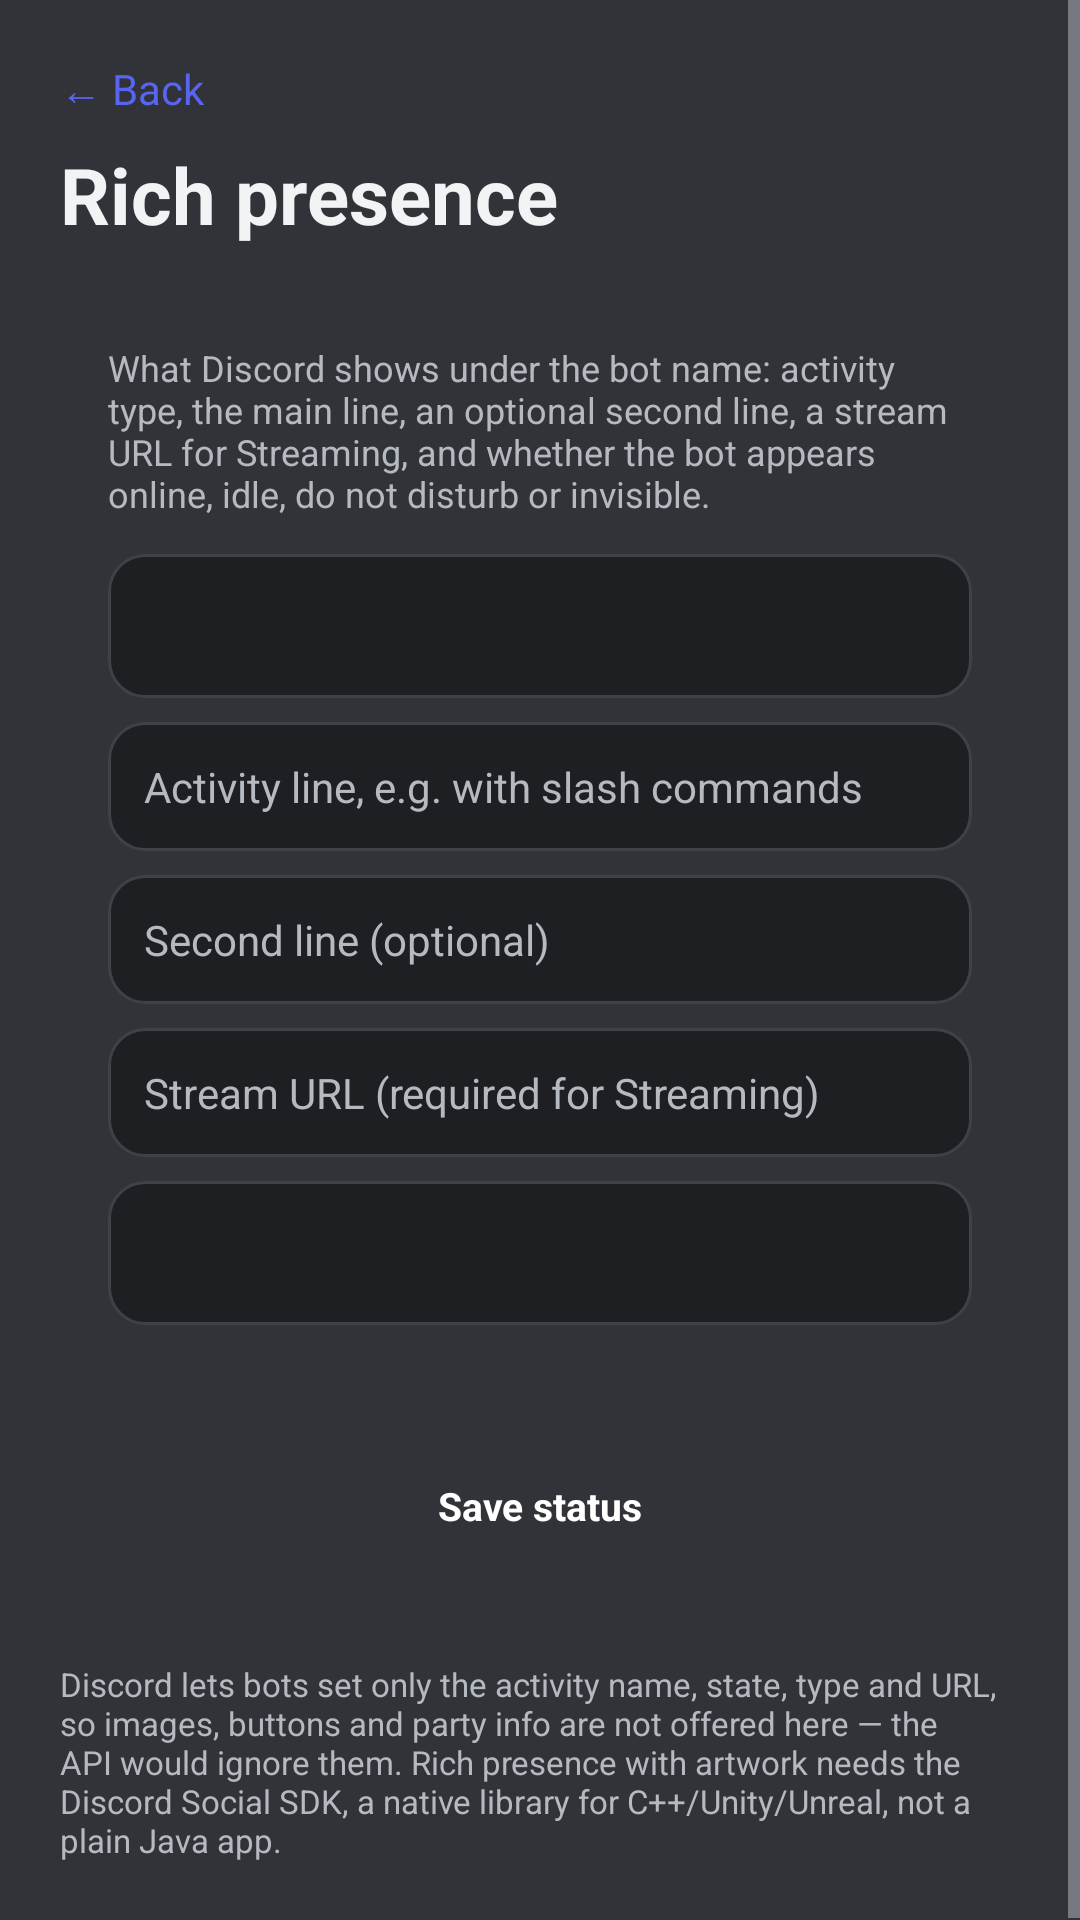

Produce the Android XML layout that renders to this screen, including the resource entries it uses.
<!-- AndroidManifest.xml: application theme Theme.BotDroid -->
<!-- res/layout/activity_presence.xml -->
<?xml version="1.0" encoding="utf-8"?>
<ScrollView xmlns:android="http://schemas.android.com/apk/res/android"
    android:layout_width="match_parent"
    android:layout_height="match_parent"
    android:background="@color/bg"
    android:fitsSystemWindows="true"
    android:fillViewport="true">

    <LinearLayout
        android:layout_width="match_parent"
        android:layout_height="wrap_content"
        android:orientation="vertical"
        android:padding="20dp">

        <TextView
            android:id="@+id/back_button"
            android:layout_width="wrap_content"
            android:layout_height="wrap_content"
            android:clickable="true"
            android:focusable="true"
            android:paddingBottom="8dp"
            android:text="@string/back"
            android:textColor="@color/accent"
            android:textSize="14sp" />

        <TextView
            android:layout_width="wrap_content"
            android:layout_height="wrap_content"
            android:text="@string/presence_title"
            android:textColor="@color/text"
            android:textSize="26sp"
            android:textStyle="bold" />

        <LinearLayout
            android:layout_width="match_parent"
            android:layout_height="wrap_content"
            android:layout_marginTop="16dp"
            android:background="@drawable/bg_card"
            android:orientation="vertical"
            android:padding="16dp">

            <TextView
                android:layout_width="match_parent"
                android:layout_height="wrap_content"
                android:text="@string/presence_desc"
                android:textColor="@color/muted"
                android:textSize="12sp" />

            <Spinner
                android:id="@+id/presence_type"
                android:layout_width="match_parent"
                android:layout_height="48dp"
                android:layout_marginTop="12dp"
                android:background="@drawable/bg_input"
                android:paddingStart="12dp"
                android:paddingEnd="12dp" />

            <EditText
                android:id="@+id/presence_text"
                android:layout_width="match_parent"
                android:layout_height="wrap_content"
                android:layout_marginTop="8dp"
                android:background="@drawable/bg_input"
                android:hint="@string/presence_hint"
                android:inputType="text"
                android:maxLength="128"
                android:maxLines="1"
                android:padding="12dp"
                android:textColor="@color/text"
                android:textColorHint="@color/muted"
                android:textSize="14sp" />

            <EditText
                android:id="@+id/presence_state"
                android:layout_width="match_parent"
                android:layout_height="wrap_content"
                android:layout_marginTop="8dp"
                android:background="@drawable/bg_input"
                android:hint="@string/presence_state_hint"
                android:inputType="text"
                android:maxLength="128"
                android:maxLines="1"
                android:padding="12dp"
                android:textColor="@color/text"
                android:textColorHint="@color/muted"
                android:textSize="14sp" />

            <EditText
                android:id="@+id/presence_url"
                android:layout_width="match_parent"
                android:layout_height="wrap_content"
                android:layout_marginTop="8dp"
                android:background="@drawable/bg_input"
                android:hint="@string/presence_url_hint"
                android:inputType="textUri"
                android:maxLines="1"
                android:padding="12dp"
                android:textColor="@color/text"
                android:textColorHint="@color/muted"
                android:textSize="14sp" />

            <Spinner
                android:id="@+id/presence_status"
                android:layout_width="match_parent"
                android:layout_height="48dp"
                android:layout_marginTop="8dp"
                android:background="@drawable/bg_input"
                android:paddingStart="12dp"
                android:paddingEnd="12dp" />

            <TextView
                android:id="@+id/presence_preview"
                android:layout_width="match_parent"
                android:layout_height="wrap_content"
                android:layout_marginTop="10dp"
                android:textColor="@color/log"
                android:textSize="12sp" />

            <TextView
                android:id="@+id/save_presence"
                android:layout_width="match_parent"
                android:layout_height="44dp"
                android:layout_marginTop="12dp"
                android:background="@drawable/bg_button"
                android:clickable="true"
                android:focusable="true"
                android:gravity="center"
                android:text="@string/presence_save"
                android:textColor="#FFFFFF"
                android:textSize="13sp"
                android:textStyle="bold" />
        </LinearLayout>

        <TextView
            android:layout_width="match_parent"
            android:layout_height="wrap_content"
            android:layout_marginTop="14dp"
            android:text="@string/presence_note"
            android:textColor="@color/muted"
            android:textSize="11sp" />
    </LinearLayout>
</ScrollView>
<!-- resources referenced by this layout -->
<resources>
  <color name="accent">#5865F2</color>
  <color name="bg">#313338</color>
  <color name="log">#A8B4C0</color>
  <color name="muted">#B5BAC1</color>
  <color name="text">#F2F3F5</color>
  <!-- drawable bg_input (drawable) -->
  <?xml version="1.0" encoding="utf-8"?>
  <shape xmlns:android="http://schemas.android.com/apk/res/android"
      android:shape="rectangle">
      <solid android:color="@color/input" />
      <stroke android:width="1dp" android:color="@color/line" />
      <corners android:radius="12dp" />
  </shape>
  <string name="back">← Back</string>
  <string name="presence_desc">What Discord shows under the bot name: activity type, the main line, an optional second line, a stream URL for Streaming, and whether the bot appears online, idle, do not disturb or invisible.</string>
  <string name="presence_hint">Activity line, e.g. with slash commands</string>
  <string name="presence_note">Discord lets bots set only the activity name, state, type and URL, so images, buttons and party info are not offered here — the API would ignore them. Rich presence with artwork needs the Discord Social SDK, a native library for C++/Unity/Unreal, not a plain Java app.</string>
  <string name="presence_save">Save status</string>
  <string name="presence_state_hint">Second line (optional)</string>
  <string name="presence_title">Rich presence</string>
  <string name="presence_url_hint">Stream URL (required for Streaming)</string>
  <style name="Theme.BotDroid" parent="@android:style/Theme.Material.NoActionBar">
          <item name="android:windowBackground">@color/bg</item>
          <item name="android:statusBarColor">@color/bg</item>
          <item name="android:navigationBarColor">@color/bg</item>
          <item name="android:colorAccent">@color/accent</item>
          <item name="android:textColorPrimary">@color/text</item>
          <item name="android:textColorSecondary">@color/muted</item>
          <item name="android:windowLightStatusBar">false</item>
      </style>
  <color name="input">#1E1F22</color>
  <color name="line">#3F4147</color>
</resources>
